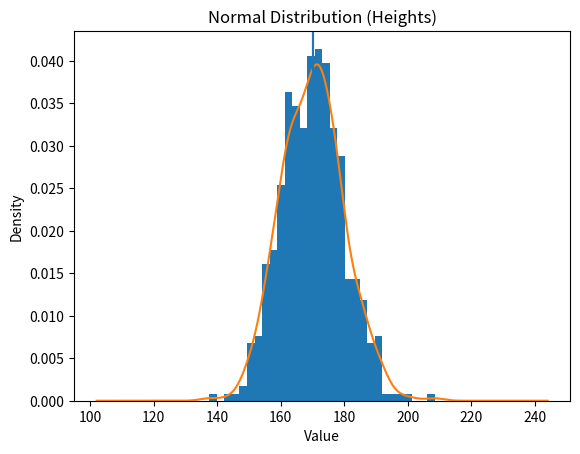
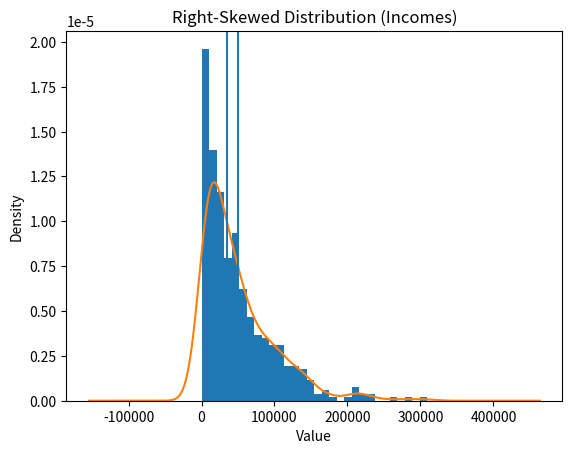
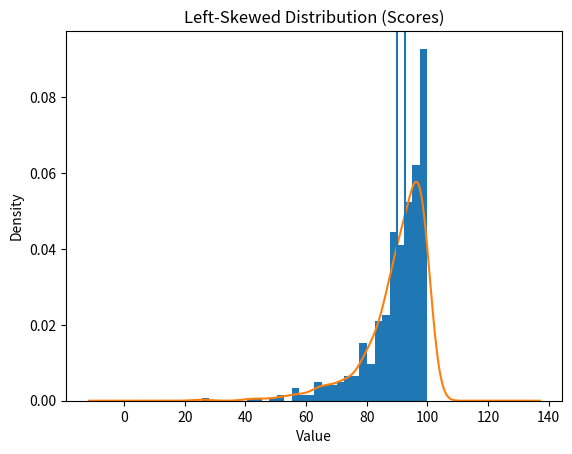

Generate these figures, in order, with matplotlib:
import numpy as np
import pandas as pd
import matplotlib.pyplot as plt
np.random.seed(42)
heights = np.random.normal(loc=170, scale=10, size=500)
incomes = np.random.exponential(scale=50000, size=500)
scores = 100 - np.random.exponential(scale=10, size=500)
df = pd.DataFrame({
    "Heights": heights,
    "Incomes": incomes,
    "Scores": scores
})
def plot_distribution(data, title):
    plt.figure()
    
    plt.hist(data, bins=30, density=True)

    pd.Series(data).plot(kind='kde')
    mean = np.mean(data)
    median = np.median(data)
    
    plt.axvline(mean)
    plt.axvline(median)
    
    plt.title(title)
    plt.xlabel("Value")
    plt.ylabel("Density")
    
    print(f"{title}")
    print(f"Mean: {mean:.2f}")
    print(f"Median: {median:.2f}")
    print("----------------------")
    
    plt.show()

plot_distribution(df["Heights"], "Normal Distribution (Heights)")
plot_distribution(df["Incomes"], "Right-Skewed Distribution (Incomes)")
plot_distribution(df["Scores"], "Left-Skewed Distribution (Scores)")
